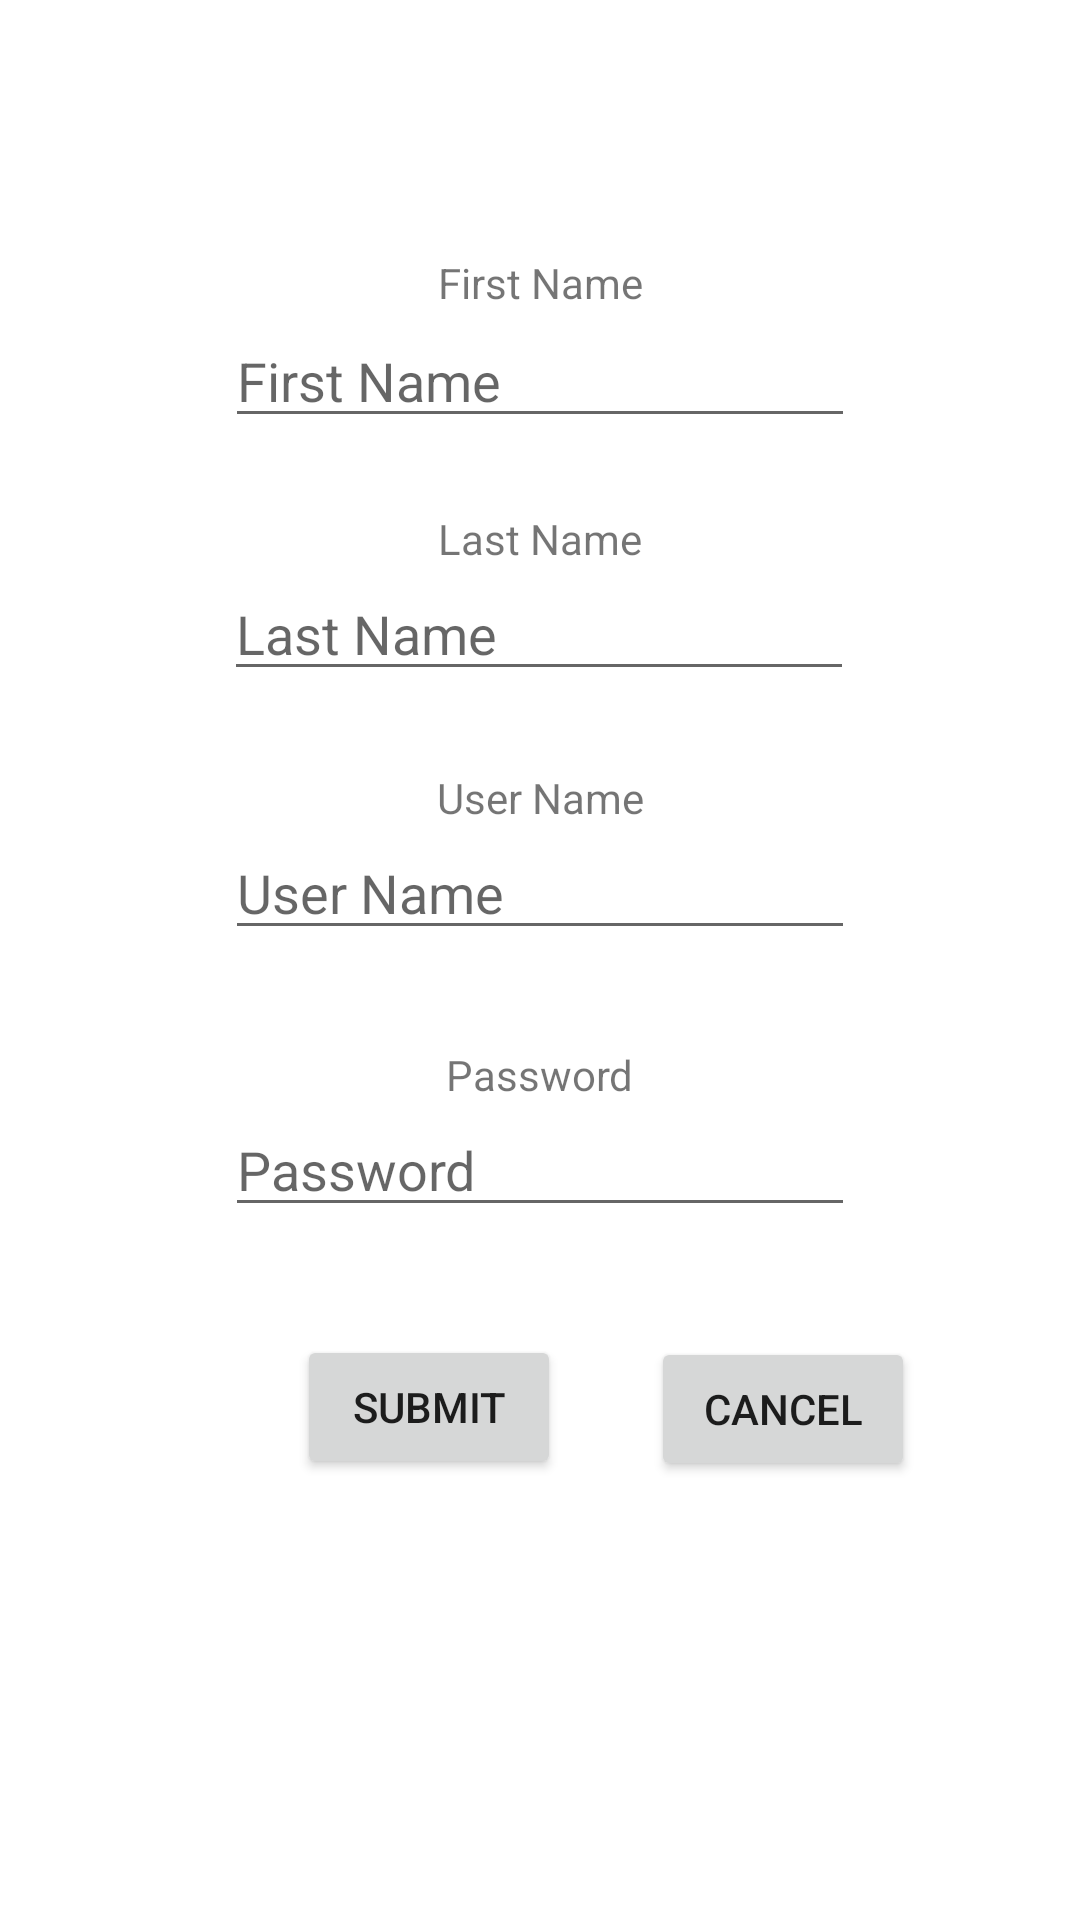

Write the Android layout XML for this screen, with the resource values it uses.
<!-- AndroidManifest.xml: application theme Theme.DigitalAttendance -->
<!-- res/layout/activity_add_teachers.xml -->
<?xml version="1.0" encoding="utf-8"?>

<androidx.constraintlayout.widget.ConstraintLayout xmlns:android="http://schemas.android.com/apk/res/android"
    xmlns:app="http://schemas.android.com/apk/res-auto"
    xmlns:tools="http://schemas.android.com/tools"
    android:layout_width="match_parent"
    android:layout_height="match_parent"
    tools:context=".activities.AddTeacherActivity">


    <TextView
        android:id="@+id/textView7"
        android:layout_width="wrap_content"
        android:layout_height="wrap_content"
        android:layout_marginTop="74dp"
        android:layout_marginBottom="638dp"
        android:text="registration"
        app:layout_constraintBottom_toBottomOf="parent"
        app:layout_constraintEnd_toEndOf="parent"
        app:layout_constraintHorizontal_bias="0.498"
        app:layout_constraintStart_toStartOf="parent"
        app:layout_constraintTop_toTopOf="parent" />

    <TextView
        android:id="@+id/textView10"
        android:layout_width="wrap_content"
        android:layout_height="wrap_content"
        android:layout_marginTop="65dp"
        android:layout_marginBottom="1dp"
        android:text="First Name"
        app:layout_constraintBottom_toTopOf="@+id/editTextFirstName"
        app:layout_constraintEnd_toEndOf="parent"
        app:layout_constraintHorizontal_bias="0.5"
        app:layout_constraintStart_toStartOf="parent"
        app:layout_constraintTop_toBottomOf="@+id/textView7" />

    <EditText
        android:id="@+id/editTextFirstName"
        android:layout_width="wrap_content"
        android:layout_height="wrap_content"
        android:layout_marginBottom="19dp"
        android:ems="10"
        android:hint="First Name"
        android:inputType="textPersonName"
        app:layout_constraintBottom_toTopOf="@+id/textView11"
        app:layout_constraintEnd_toEndOf="parent"
        app:layout_constraintHorizontal_bias="0.5"
        app:layout_constraintStart_toStartOf="parent"
        app:layout_constraintTop_toBottomOf="@+id/textView10" />

    <TextView
        android:id="@+id/textView11"
        android:layout_width="wrap_content"
        android:layout_height="wrap_content"
        android:layout_marginTop="5dp"
        android:text="Last Name"
        app:layout_constraintBottom_toTopOf="@+id/editTextLastName"
        app:layout_constraintEnd_toEndOf="parent"
        app:layout_constraintHorizontal_bias="0.5"
        app:layout_constraintStart_toStartOf="parent"
        app:layout_constraintTop_toBottomOf="@+id/editTextFirstName" />

    <EditText
        android:id="@+id/editTextLastName"
        android:layout_width="wrap_content"
        android:layout_height="wrap_content"
        android:layout_marginBottom="21dp"
        android:ems="10"
        android:hint="Last Name"
        android:inputType="textPersonName"
        app:layout_constraintBottom_toTopOf="@+id/textView12"
        app:layout_constraintEnd_toEndOf="parent"
        app:layout_constraintHorizontal_bias="0.497"
        app:layout_constraintStart_toStartOf="parent"
        app:layout_constraintTop_toBottomOf="@+id/textView11" />

    <TextView
        android:id="@+id/textView12"
        android:layout_width="wrap_content"
        android:layout_height="wrap_content"
        android:layout_marginTop="5dp"
        android:text="User Name"
        app:layout_constraintBottom_toTopOf="@+id/editTextUserName"
        app:layout_constraintEnd_toEndOf="parent"
        app:layout_constraintHorizontal_bias="0.5"
        app:layout_constraintStart_toStartOf="parent"
        app:layout_constraintTop_toBottomOf="@+id/editTextLastName" />

    <EditText
        android:id="@+id/editTextUserName"
        android:layout_width="wrap_content"
        android:layout_height="wrap_content"
        android:layout_marginBottom="27dp"
        android:ems="10"
        android:hint="User Name"
        android:inputType="textPersonName"
        app:layout_constraintBottom_toTopOf="@+id/textView13"
        app:layout_constraintEnd_toEndOf="parent"
        app:layout_constraintHorizontal_bias="0.5"
        app:layout_constraintStart_toStartOf="parent"
        app:layout_constraintTop_toBottomOf="@+id/textView12" />

    <TextView
        android:id="@+id/textView13"
        android:layout_width="wrap_content"
        android:layout_height="wrap_content"
        android:layout_marginTop="5dp"
        android:text="Password"
        app:layout_constraintBottom_toTopOf="@+id/editTextPassword"
        app:layout_constraintEnd_toEndOf="parent"
        app:layout_constraintHorizontal_bias="0.5"
        app:layout_constraintStart_toStartOf="parent"
        app:layout_constraintTop_toBottomOf="@+id/editTextUserName" />

    <EditText
        android:id="@+id/editTextPassword"
        android:layout_width="wrap_content"
        android:layout_height="wrap_content"
        android:layout_marginBottom="232dp"
        android:ems="10"
        android:hint="Password"
        android:inputType="textPersonName"
        app:layout_constraintBottom_toBottomOf="parent"
        app:layout_constraintEnd_toEndOf="parent"
        app:layout_constraintHorizontal_bias="0.5"
        app:layout_constraintStart_toStartOf="parent"
        app:layout_constraintTop_toBottomOf="@+id/textView13" />

    <Button
        android:id="@+id/RegisterButton"
        android:layout_width="wrap_content"
        android:layout_height="wrap_content"
        android:layout_marginStart="99dp"
        android:layout_marginTop="36dp"
        android:layout_marginBottom="147dp"
        android:text="submit"
        app:layout_constraintBottom_toBottomOf="parent"
        app:layout_constraintStart_toStartOf="parent"
        app:layout_constraintTop_toBottomOf="@+id/editTextPassword" />

    <Button
        android:id="@+id/Cancel_Button"
        android:layout_width="wrap_content"
        android:layout_height="wrap_content"
        android:layout_marginStart="53dp"
        android:layout_marginTop="37dp"
        android:layout_marginEnd="78dp"
        android:layout_marginBottom="147dp"
        android:text="cancel"
        app:layout_constraintBottom_toBottomOf="parent"
        app:layout_constraintEnd_toEndOf="parent"
        app:layout_constraintStart_toEndOf="@+id/RegisterButton"
        app:layout_constraintTop_toBottomOf="@+id/editTextPassword" />

</androidx.constraintlayout.widget.ConstraintLayout>
<!-- resources referenced by this layout -->
<resources>
  <style name="Theme.DigitalAttendance" parent="Theme.MaterialComponents.Light.NoActionBar">
          
          <item name="colorPrimary">@color/orange</item>
          <item name="colorPrimaryVariant">@color/orange</item>
          <item name="colorOnPrimary">@color/white</item>
          
          <item name="colorSecondary">@color/orange</item>
          <item name="colorSecondaryVariant">@color/green</item>
          <item name="colorOnSecondary">@color/black</item>
          
          <item name="android:statusBarColor" tools:targetApi="l">?attr/colorPrimaryVariant</item>
          
      </style>
  <color name="orange">#FF5722</color>
  <color name="white">#FFFFFFFF</color>
  <color name="green">#4CAF50</color>
  <color name="black">#FF000000</color>
</resources>
